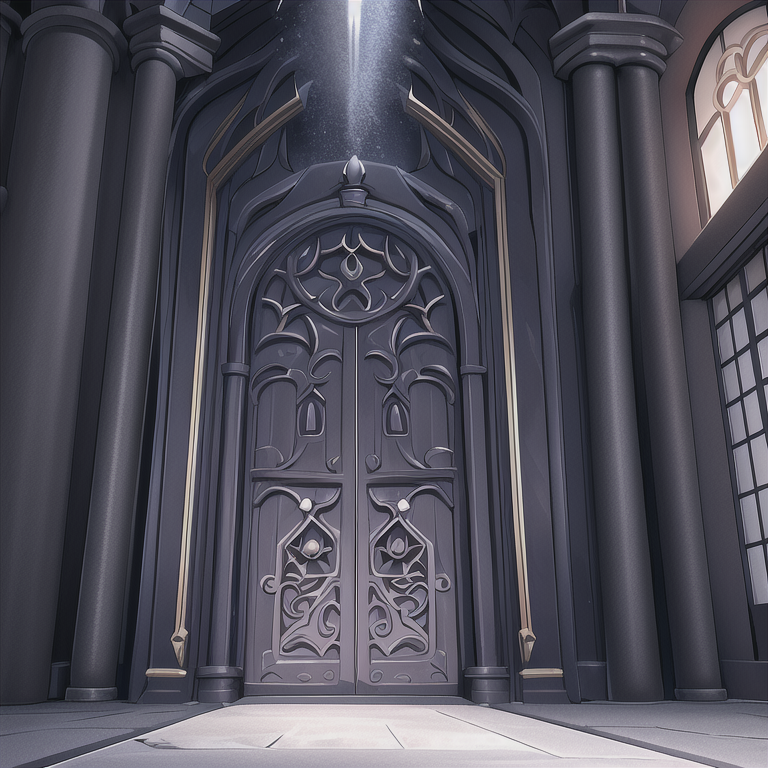
Generation parameters embedded in this image by ComfyUI (PNG 'prompt' text chunk: the API-format workflow graph, JSON):
{"3":{"inputs":{"seed":1023004823731110,"steps":30,"cfg":7.0,"sampler_name":"dpmpp_2m","scheduler":"karras","denoise":1.0,"model":["11",0],"positive":["6",0],"negative":["7",0],"latent_image":["5",0]},"class_type":"KSampler","_meta":{"title":"KSampler"}},"4":{"inputs":{"ckpt_name":"Anything-V3.0.ckpt"},"class_type":"CheckpointLoaderSimple","_meta":{"title":"Load Checkpoint"}},"5":{"inputs":{"width":768,"height":768,"batch_size":4},"class_type":"EmptyLatentImage","_meta":{"title":"Empty Latent Image"}},"6":{"inputs":{"text":"dungeon entryence, dark stone, metal gate","clip":["11",1]},"class_type":"CLIPTextEncode","_meta":{"title":"CLIP Text Encode (Prompt)"}},"7":{"inputs":{"text":"(worst quality, low quality:1.4), (bad anatomy), text, error, missing fingers, extra digit, fewer digits, cropped, jpeg artifacts, signature, watermark, username, blurry, deformed face","clip":["11",1]},"class_type":"CLIPTextEncode","_meta":{"title":"CLIP Text Encode (Prompt)"}},"8":{"inputs":{"samples":["3",0],"vae":["4",2]},"class_type":"VAEDecode","_meta":{"title":"VAE Decode"}},"9":{"inputs":{"filename_prefix":"2loras_test_","images":["8",0]},"class_type":"SaveImage","_meta":{"title":"Save Image"}},"11":{"inputs":{"lora_name":"blindbox_v1_mix.safetensors","strength_model":0.75,"strength_clip":1.0,"model":["4",0],"clip":["4",1]},"class_type":"LoraLoader","_meta":{"title":"Load LoRA"}}}